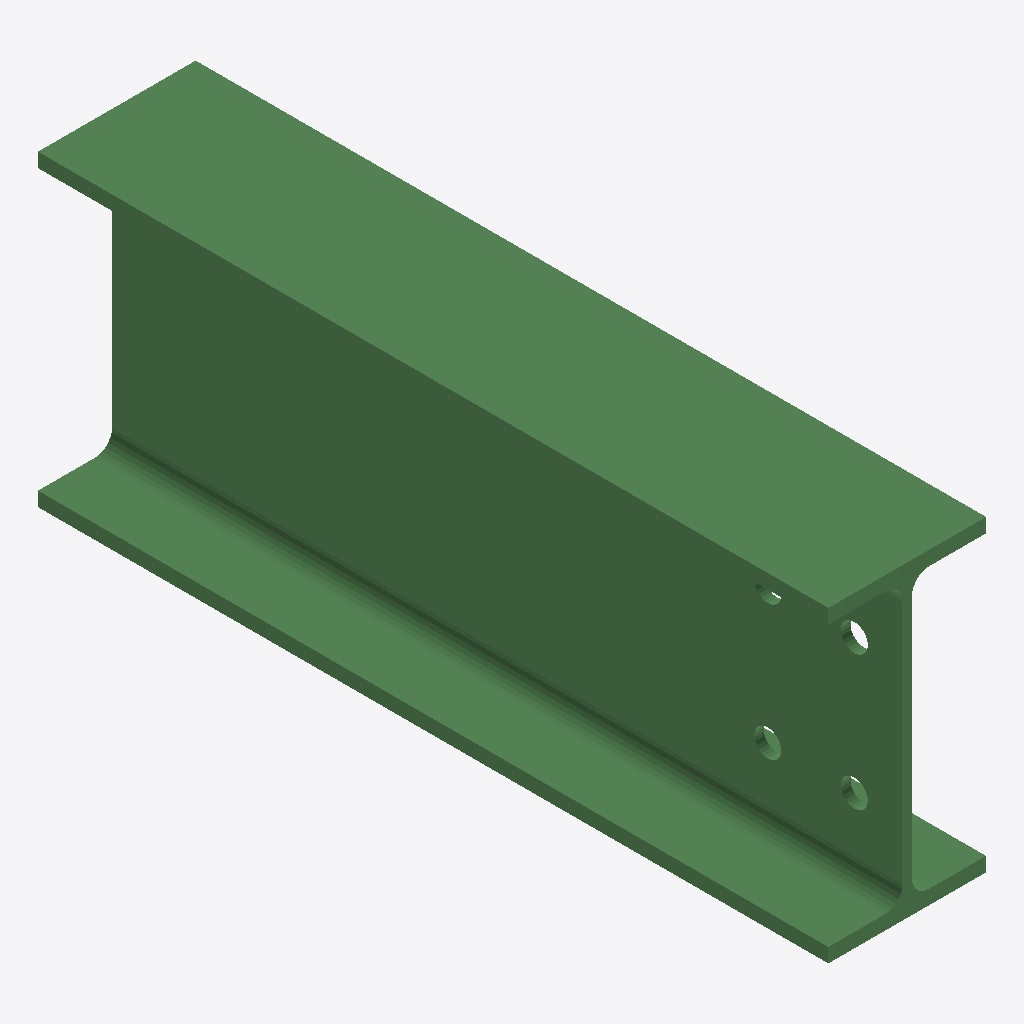
Isometric view of an IFC building model (IFC-SPF (STEP), schema IFC2X3, length unit millimetre), seen from the south-west, elements coloured by IFC class: 1 beam (green).
Extent 0.082 m × 0.411 m × 0.160 m (x, y, z). Storeys (1): Undefined at 0.00 m. Elements (1): 1 IfcBeam.

HEADER;
FILE_DESCRIPTION(('ViewDefinition[AISC_Steel_Detailing]','Option [BaseQuantities:Off]','Option [GridExport:On]','Option [Assemblies:Off]','Option [Bolts:On]','Option [Rebars:On]','Option [PourObjects:Off]','Option [Welds:On]','Option [SurfaceTreatments:On]','Option [LocationBy:0]','Option [ViewColors:Off]','Option [SectionedSpine:Off]','[2 more]'),'2;1');
FILE_NAME('b_1006_Qty_1.ifc','2026-05-16T11:52:54',('GIOVANNIPC\\gcorrea'),('Structural Designer'),'IFC Database version: Work','Tekla Structures 2020 Service Pack 5, IFC Export','');
FILE_SCHEMA(('IFC2X3'));
ENDSEC;
DATA;
#37=IFCPROJECT('2G7ZFDNE16yBDU14FA92Me',#5,'Proyecto',$,$,$,$,(#11),#36);
#39=IFCSITE('2xvEzEinjBTea80yOTcujY',#5,'Obra',$,$,#38,$,$,.ELEMENT.,$,$,$,$,$);
#41=IFCBUILDING('27FisL_CTBBfOs3_WGcYvw',#5,'Undefined',$,$,#40,$,$,.ELEMENT.,$,$,$);
#43=IFCBUILDINGSTOREY('29hdEUCErFze9E_VIAceOd',#5,'Undefined',$,$,#42,$,$,.ELEMENT.,0.0);
#64=IFCBEAM('0n$0a9cNTCkekFftxU1EtF',#44,'BEAM','IPE160','IPE160',#47,#63,'ID31fc0909-9977-4cba-8b8f-a77ede04edcf');
ENDSEC;
